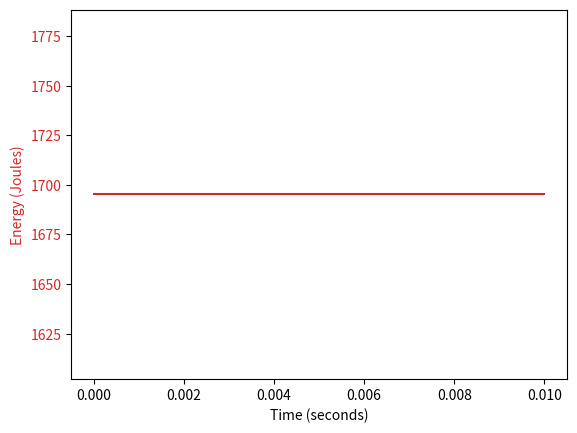
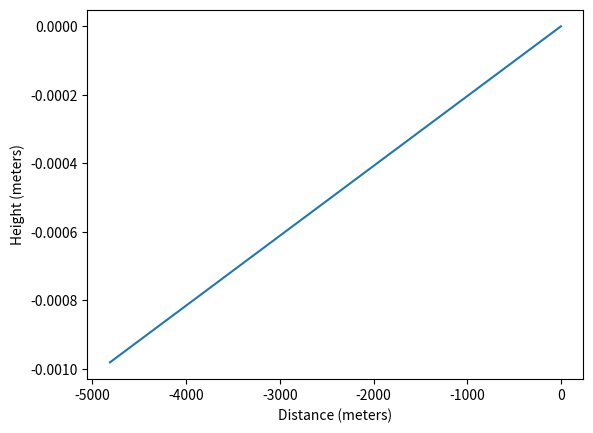

Here is the Python script that generated these plots, in order:
import matplotlib.pyplot as plt
import numpy as np

# Constants
GRAIN_TO_KG = 0.00006479891
FPS_TO_MS = 0.3048
AIR_DENSITY_SEA_LEVEL = 1.225
DRAG_COEFFICIENT = 0.295  # For a spitzer-shaped projectile
GRAVITY = 9.81
TIME_STEP = 0.01

# Projectile properties
mass_grains = 55
velocity_fps = 3200

# Convert to metric units
mass_kg = mass_grains * GRAIN_TO_KG
velocity_ms = velocity_fps * FPS_TO_MS

# Initialize lists to store time, energy, distance, and height
times = [0]
energies = [0.5 * mass_kg * velocity_ms**2]
distances = [0]
heights = [0]

# Initialize velocity and position
velocity_x = velocity_ms  # Assuming the projectile is fired horizontally
velocity_y = 0
position_x = 0
position_y = 0

# Run simulation for 10 seconds or until the projectile hits the ground
while times[-1] < 10 and position_y >= 0:
    # Calculate forces
    velocity = np.sqrt(velocity_x**2 + velocity_y**2)  # Total velocity
    drag_force = 0.5 * AIR_DENSITY_SEA_LEVEL * DRAG_COEFFICIENT * velocity**2
    gravity_force = mass_kg * GRAVITY

    # Forces in x and y directions
    drag_force_x = drag_force * velocity_x / velocity
    drag_force_y = drag_force * velocity_y / velocity

    # Update velocities
    velocity_x -= drag_force_x/mass_kg * TIME_STEP
    velocity_y -= (drag_force_y/mass_kg + GRAVITY) * TIME_STEP

    # Update positions
    position_x += velocity_x * TIME_STEP
    position_y += velocity_y * TIME_STEP

    # Calculate energy
    energy = 0.5 * mass_kg * velocity**2

    # Store time, energy, distance, and height
    times.append(times[-1] + TIME_STEP)
    energies.append(energy)
    distances.append(position_x)
    heights.append(position_y)

# Convert lists to NumPy arrays
times = np.array(times)
energies = np.array(energies)
distances = np.array(distances)
heights = np.array(heights)

# Create a figure and axes for energy plot
fig1, ax1 = plt.subplots()

# Plot energy over time
color = 'tab:red'
ax1.set_xlabel('Time (seconds)')
ax1.set_ylabel('Energy (Joules)', color=color)
ax1.plot(times, energies, color=color)
ax1.tick_params(axis='y', labelcolor=color)

# Create a figure and axes for trajectory plot
fig2, ax2 = plt.subplots()

# Plot trajectory
ax2.set_xlabel('Distance (meters)')
ax2.set_ylabel('Height (meters)')
ax2.plot(distances, heights)

# Show the plots
plt.show()
